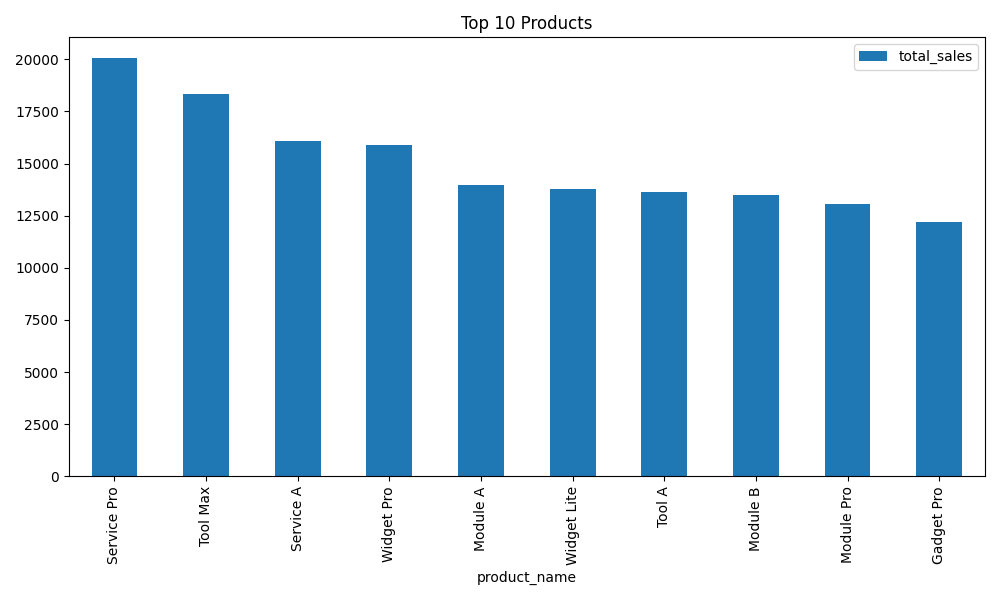

Source data for this figure (header and first rows):
product_name, total_sales
Service Pro, 20046
Tool Max, 18321
Service A, 16070
Widget Pro, 15900
Module A, 13961
Widget Lite, 13788
Tool A, 13657
Module B, 13473
Module Pro, 13070
Gadget Pro, 12212
